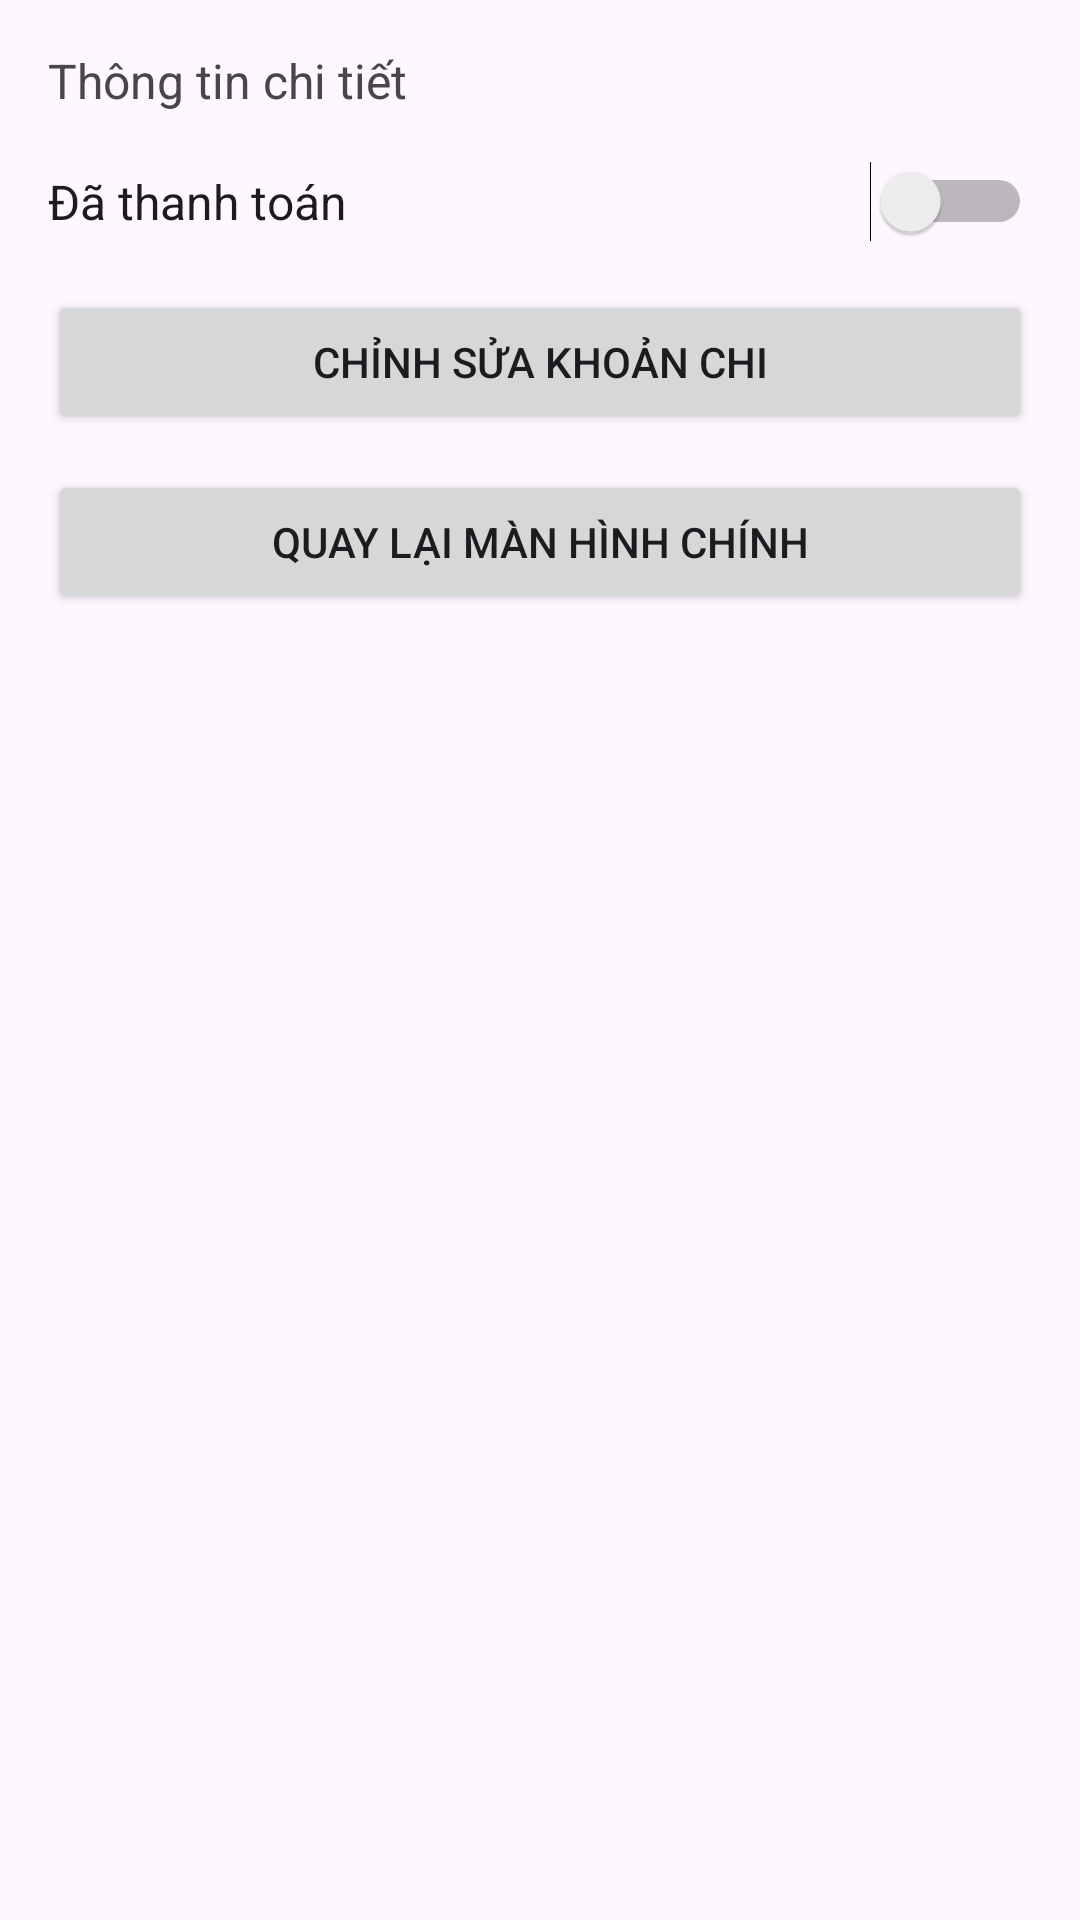

Android layout source for this screen:
<!-- AndroidManifest.xml: application theme Theme.KTGK_2415053122129_NguyenMinhNghia -->
<!-- res/layout/activity_chi_tiet_chi_tieu.xml -->
<?xml version="1.0" encoding="utf-8"?>
<LinearLayout xmlns:android="http://schemas.android.com/apk/res/android"
    android:layout_width="match_parent"
    android:layout_height="match_parent"
    android:orientation="vertical"
    android:padding="16dp">

    <TextView
        android:id="@+id/tvThongTinChiTiet_129"
        android:layout_width="match_parent"
        android:layout_height="wrap_content"
        android:text="Thông tin chi tiết"
        android:textSize="16sp"
        android:lineSpacingExtra="6dp"
        android:layout_marginBottom="16dp"/>

    
    <Switch
        android:id="@+id/swTrangThai_129"
        android:layout_width="match_parent"
        android:layout_height="wrap_content"
        android:text="Đã thanh toán"
        android:textSize="16sp"
        android:layout_marginBottom="16dp"/>

    <Button
        android:id="@+id/btnMoManHinhSua_129"
        android:layout_width="match_parent"
        android:layout_height="wrap_content"
        android:text="Chỉnh sửa khoản chi"
        android:layout_marginBottom="12dp"/>

    <Button
        android:id="@+id/btnQuayLai_129"
        android:layout_width="match_parent"
        android:layout_height="wrap_content"
        android:text="Quay lại màn hình chính"/>

</LinearLayout>
<!-- resources referenced by this layout -->
<resources>
  <style name="Theme.KTGK_2415053122129_NguyenMinhNghia" parent="Base.Theme.KTGK_2415053122129_NguyenMinhNghia" />
  <style name="Base.Theme.KTGK_2415053122129_NguyenMinhNghia" parent="Theme.Material3.DayNight.NoActionBar">
          
          
      </style>
</resources>
